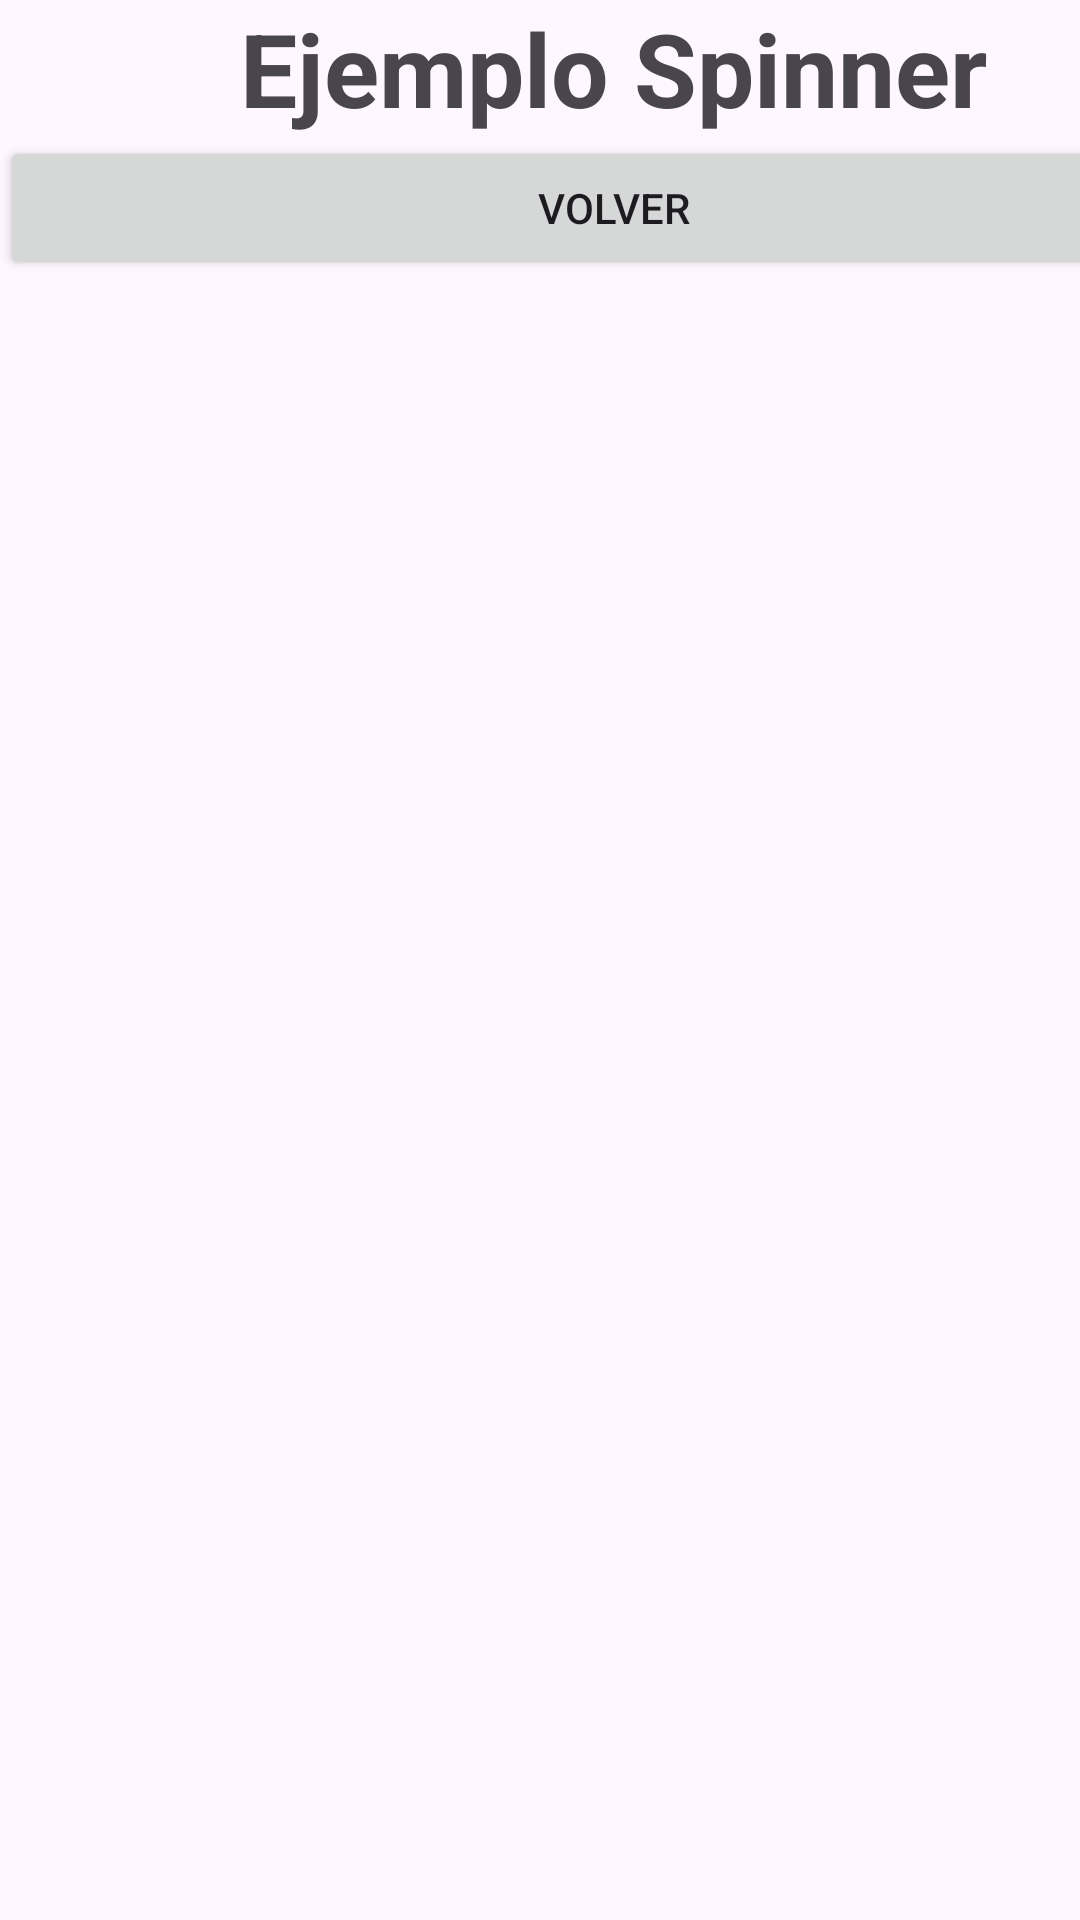

The Android layout XML behind this screen, and the referenced resources:
<!-- AndroidManifest.xml: application theme Theme.Container2 -->
<!-- res/layout/activity_spinner.xml -->
<?xml version="1.0" encoding="utf-8"?>
<androidx.constraintlayout.widget.ConstraintLayout xmlns:android="http://schemas.android.com/apk/res/android"
    xmlns:app="http://schemas.android.com/apk/res-auto"
    xmlns:tools="http://schemas.android.com/tools"
    android:id="@+id/main"
    android:layout_width="match_parent"
    android:layout_height="match_parent"
    tools:context=".SpinnerActivity">

    <LinearLayout
        android:layout_width="409dp"
        android:layout_height="729dp"
        android:orientation="vertical"
        tools:layout_editor_absoluteX="1dp"
        tools:layout_editor_absoluteY="1dp">

        <TextView
            android:id="@+id/textView2"
            android:layout_width="match_parent"
            android:layout_height="wrap_content"
            android:text="Ejemplo Spinner"
            android:textAlignment="center"
            android:textSize="34sp"
            android:textStyle="bold" />

        <Button
            android:id="@+id/boton_slider_volver"
            android:layout_width="match_parent"
            android:layout_height="wrap_content"
            android:text="Volver" />

        <Spinner
            android:id="@+id/spinner"
            android:layout_width="match_parent"
            android:layout_height="wrap_content" />
    </LinearLayout>
</androidx.constraintlayout.widget.ConstraintLayout>
<!-- resources referenced by this layout -->
<resources>
  <style name="Theme.Container2" parent="Base.Theme.Container2" />
  <style name="Base.Theme.Container2" parent="Theme.Material3.DayNight.NoActionBar">
          
          
      </style>
</resources>
